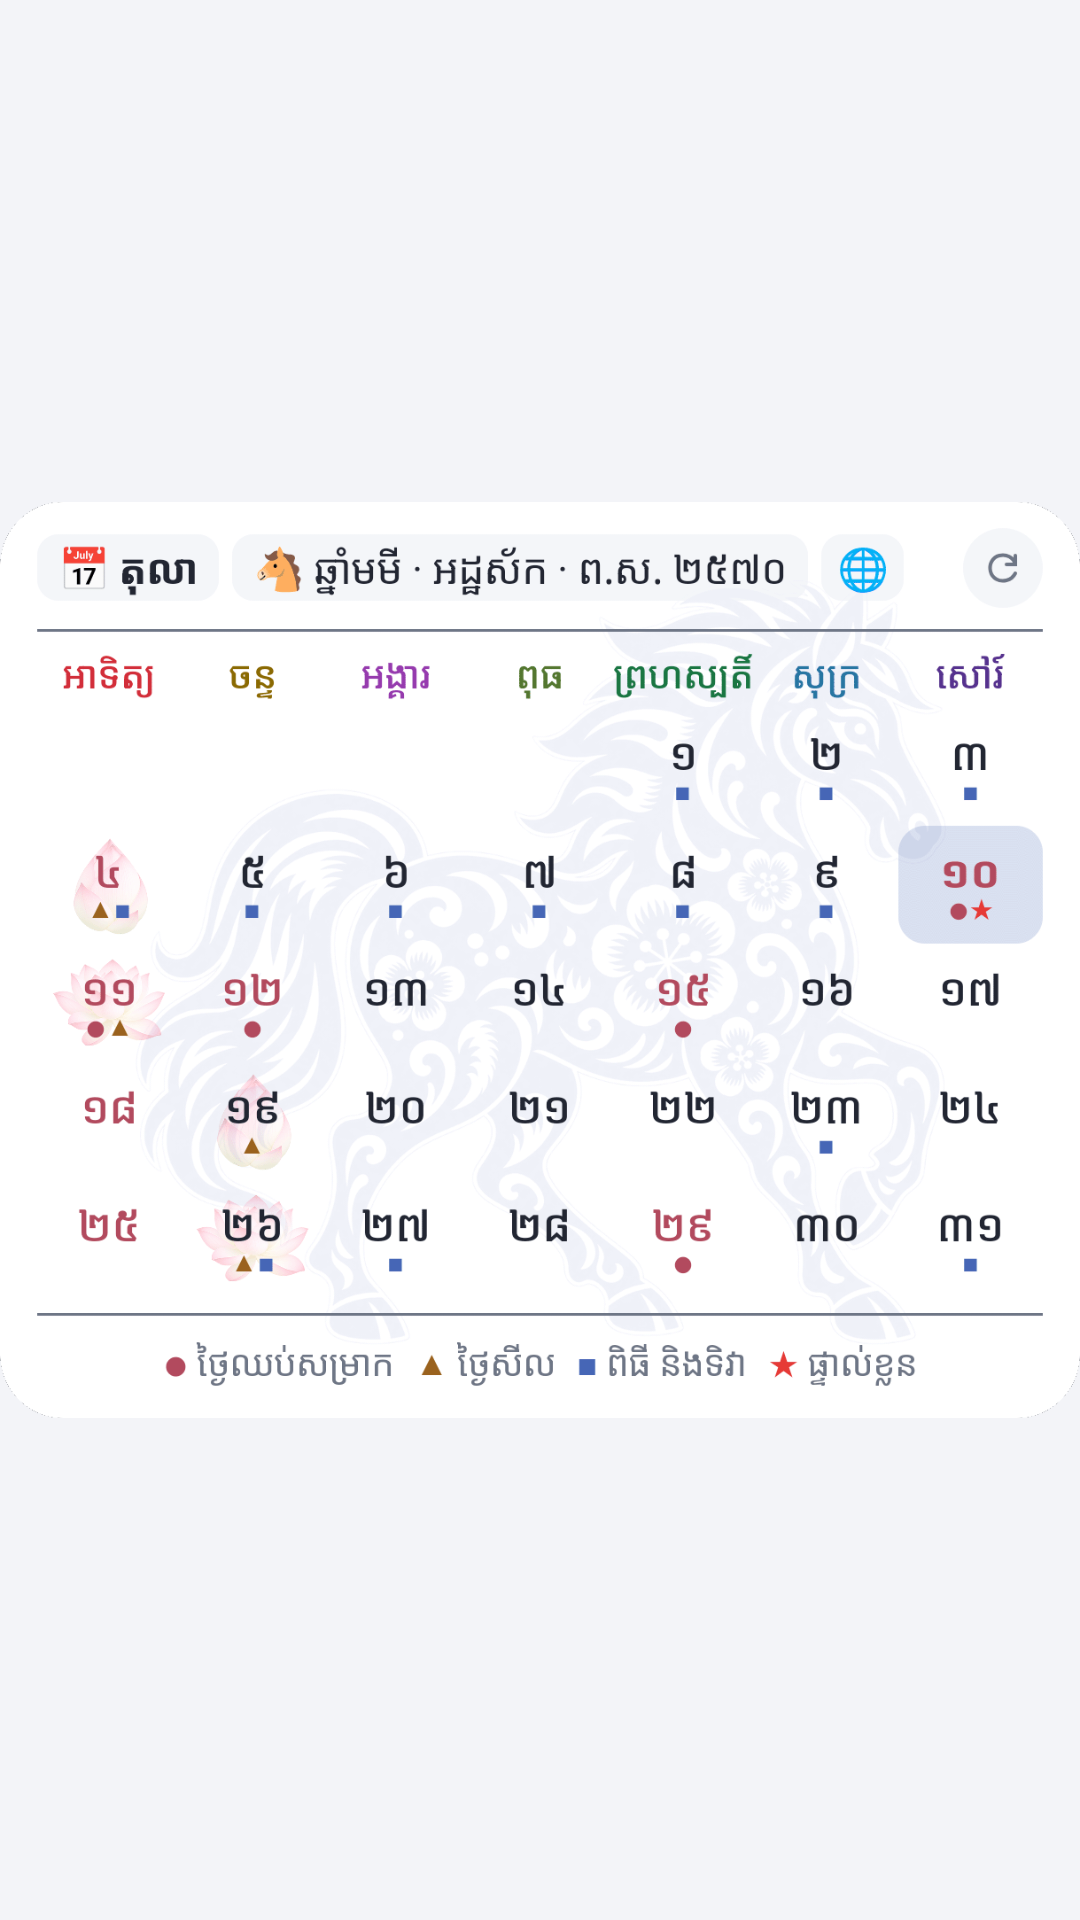

Write the Android layout XML for this screen, with the resource values it uses.
<!-- AndroidManifest.xml: application theme Theme.KhmerCalendar -->
<!-- res/layout/widget_month_preview.xml -->
<?xml version="1.0" encoding="utf-8"?>
<FrameLayout xmlns:android="http://schemas.android.com/apk/res/android"
    android:layout_width="match_parent"
    android:layout_height="match_parent">

    <ImageView
        android:id="@+id/widget_month_preview_image"
        android:layout_width="match_parent"
        android:layout_height="match_parent"
        android:scaleType="fitCenter"
        android:contentDescription="@null"
        android:src="@drawable/widget_month" />

</FrameLayout>
<!-- resources referenced by this layout -->
<resources>
  <!-- drawable widget_month: png bitmap (drawable-night, 135237 bytes) -->
  <style name="Theme.KhmerCalendar" parent="Base.Theme.KhmerCalendar">
          <item name="android:statusBarColor">@android:color/transparent</item>
          <item name="android:navigationBarColor">@android:color/transparent</item>
          <item name="android:enforceStatusBarContrast">false</item>
      </style>
  <style name="Base.Theme.KhmerCalendar" parent="android:style/Theme.Material.Light.NoActionBar">
          <item name="android:fontFamily">sans</item>
          <item name="android:windowLightStatusBar">true</item>
          <item name="android:windowActionModeOverlay">true</item>
          <item name="android:windowSplashScreenBackground">#F3F4F8</item>
          <item name="android:windowSplashScreenAnimatedIcon">@drawable/splash_icon</item>
          <item name="android:windowBackground">#F3F4F8</item>
          <item name="android:windowLightNavigationBar">true</item>
          <item name="android:enforceNavigationBarContrast">true</item>
      </style>
</resources>
